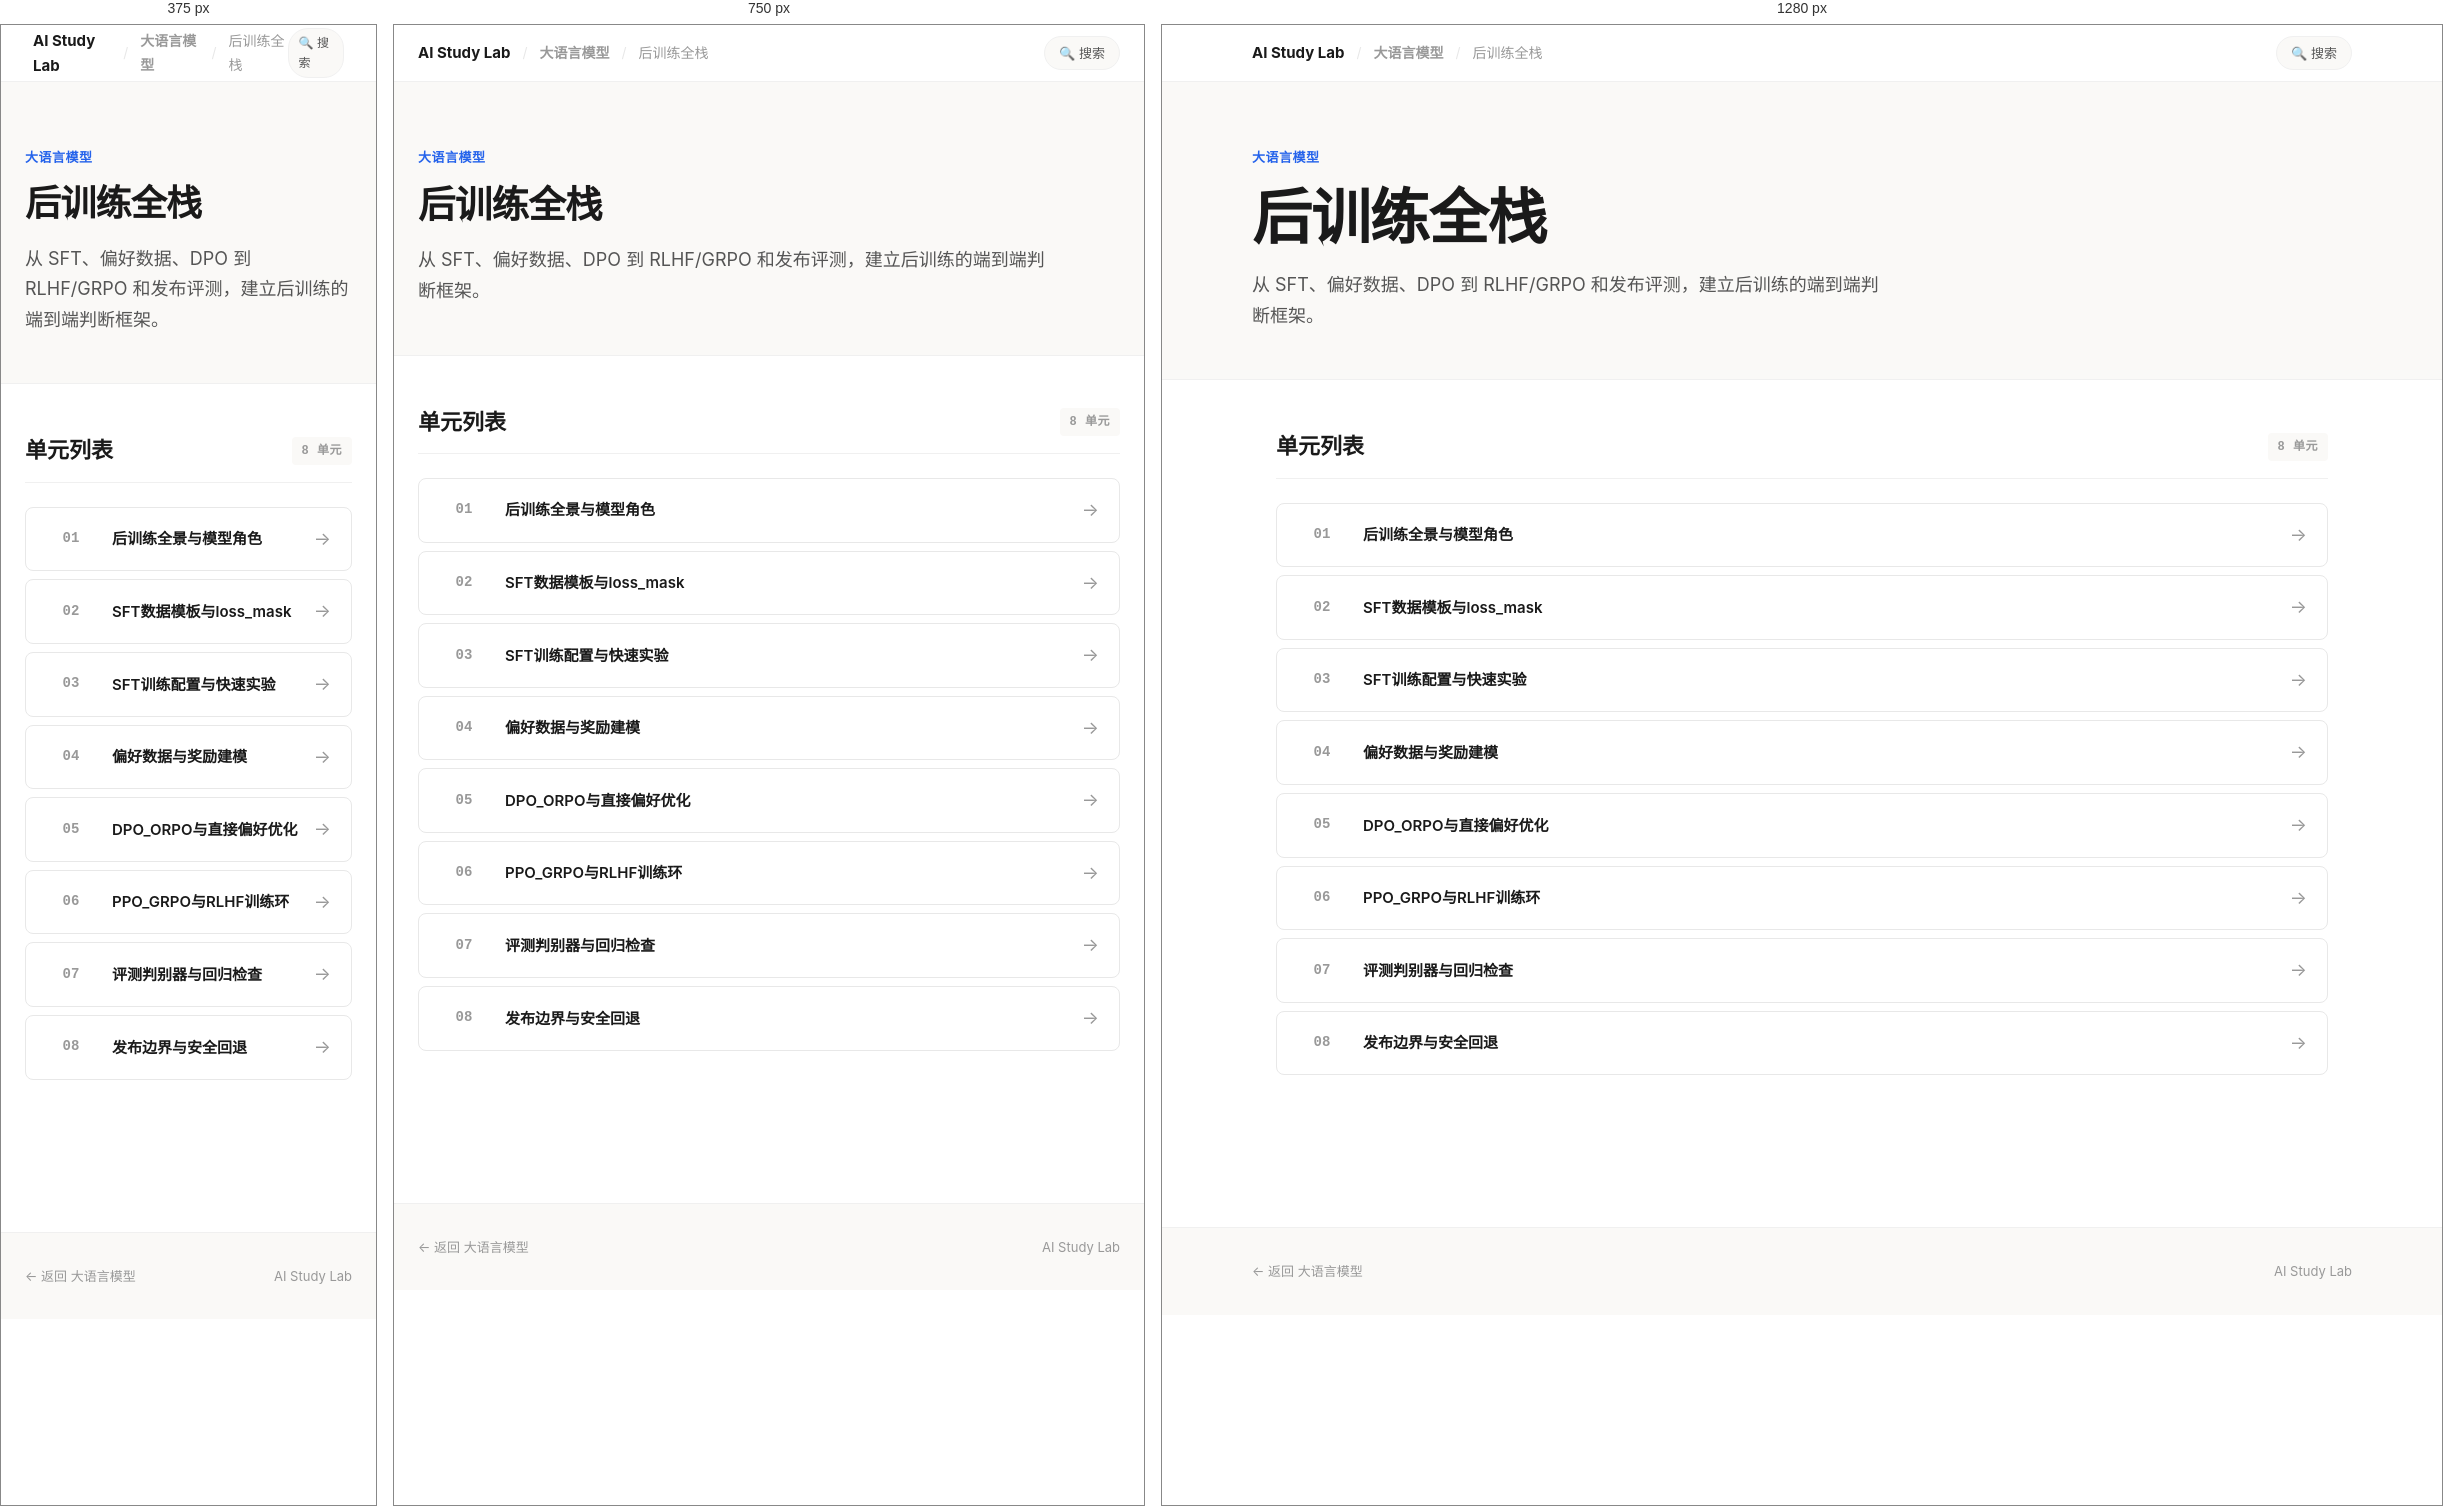
Rendered at 375 px, 750 px and 1280 px, left to right.

<!-- file: index.html -->
<!doctype html>
<html lang="zh-CN" data-page-shell="subcourse-index-v2">
<head>
  <meta charset="utf-8">
  <meta name="viewport" content="width=device-width, initial-scale=1">
  <title>后训练全栈 — AI Study Lab</title>
  <link rel="stylesheet" href="../../../assets/site-v2.css">
</head>
<body>

  <!-- Top Navigation -->
  <nav class="top-nav">
    <div class="top-nav-inner">
      <div class="top-nav-left">
        <a href="../../../index.html" class="brand-name">AI Study Lab</a>
        <span class="sep">/</span>
        <a href="../index.html">大语言模型</a>
        <span class="sep">/</span>
        <span>后训练全栈</span>
      </div>
      <div class="top-nav-right">
        <a href="../../../search.html" class="nav-pill">🔍 搜索</a>
      </div>
    </div>
  </nav>

  <!-- Hero -->
  <header class="hero">
    <div class="hero-inner">
      <div class="hero-kicker">大语言模型</div>
      <h1 class="hero-title">后训练全栈</h1>
      <p class="hero-desc">从 SFT、偏好数据、DPO 到 RLHF/GRPO 和发布评测，建立后训练的端到端判断框架。</p>
    </div>
  </header>

  <!-- Unit List -->
  <main class="content">
    <section class="section">
      <div class="section-head">
        <h2>单元列表</h2>
        <span class="section-tag">8 单元</span>
      </div>
      <div class="unit-list">
        <a class="unit-item" href="01_后训练全景与模型角色/学习页.html">
          <div class="unit-num">01</div>
          <div class="unit-title">后训练全景与模型角色</div>
          <div class="unit-arrow">→</div>
        </a>
        <a class="unit-item" href="02_SFT数据模板与loss_mask/学习页.html">
          <div class="unit-num">02</div>
          <div class="unit-title">SFT数据模板与loss_mask</div>
          <div class="unit-arrow">→</div>
        </a>
        <a class="unit-item" href="03_SFT训练配置与快速实验/学习页.html">
          <div class="unit-num">03</div>
          <div class="unit-title">SFT训练配置与快速实验</div>
          <div class="unit-arrow">→</div>
        </a>
        <a class="unit-item" href="04_偏好数据与奖励建模/学习页.html">
          <div class="unit-num">04</div>
          <div class="unit-title">偏好数据与奖励建模</div>
          <div class="unit-arrow">→</div>
        </a>
        <a class="unit-item" href="05_DPO_ORPO与直接偏好优化/学习页.html">
          <div class="unit-num">05</div>
          <div class="unit-title">DPO_ORPO与直接偏好优化</div>
          <div class="unit-arrow">→</div>
        </a>
        <a class="unit-item" href="06_PPO_GRPO与RLHF训练环/学习页.html">
          <div class="unit-num">06</div>
          <div class="unit-title">PPO_GRPO与RLHF训练环</div>
          <div class="unit-arrow">→</div>
        </a>
        <a class="unit-item" href="07_评测判别器与回归检查/学习页.html">
          <div class="unit-num">07</div>
          <div class="unit-title">评测判别器与回归检查</div>
          <div class="unit-arrow">→</div>
        </a>
        <a class="unit-item" href="08_发布边界与安全回退/学习页.html">
          <div class="unit-num">08</div>
          <div class="unit-title">发布边界与安全回退</div>
          <div class="unit-arrow">→</div>
        </a>
      </div>
    </section>
  </main>

  <footer class="site-footer">
    <div class="site-footer-inner">
      <span><a href="../index.html" style="color: var(--text-muted); text-decoration: none;">← 返回 大语言模型</a></span>
      <span>AI Study Lab</span>
    </div>
  </footer>

</body>
</html>


/* @media block from site-v2.css */
@media (max-width: 900px) {
  .card.major { grid-column: span 1; }
  .card-grid-2, .card-grid-3, .card-grid-4 {
    grid-template-columns: repeat(2, minmax(0, 1fr));
  }
}

/* @media block from site-v2.css */
@media (max-width: 600px) {
  .card-grid, .card-grid-2, .card-grid-3, .card-grid-4 {
    grid-template-columns: 1fr;
  }
  .top-nav-inner { padding: 0 8px; }
  .nav-pill { padding: 4px 10px; font-size: 12px; }
}

/* @media block from site-v2.css */
@media (max-width: 900px) {
  .info-grid { grid-template-columns: repeat(2, minmax(0, 1fr)); }
  .route-item { grid-template-columns: 50px 1fr; }
  .route-action { display: none; }
}

/* @media block from site-v2.css */
@media (max-width: 600px) {
  .info-grid { grid-template-columns: 1fr; }
}

/* @media block from site-v2.css */
@media (max-width: 900px) {
  .project-grid .card.major { grid-column: span 1; }
}